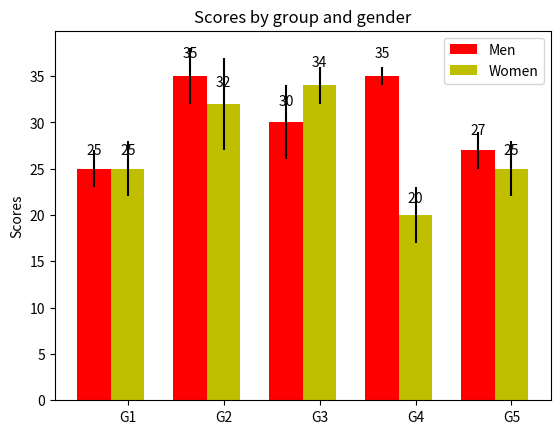

This chart was generated by the following Python code:
#!/usr/bin/env python
# a bar plot with errorbars
import numpy as np
import matplotlib.pyplot as plt

N = 5
change = 25
menMeans = (change, 35, 30, 35, 27)
menStd =   (2, 3, 4, 1, 2)

ind = np.arange(N)  # the x locations for the groups
width = 0.35       # the width of the bars

fig, ax = plt.subplots()
rects1 = ax.bar(ind, menMeans, width, color='r', yerr=menStd)

womenMeans = (25, 32, 34, 20, 25)
womenStd =   (3, 5, 2, 3, 3)
rects2 = ax.bar(ind+width, womenMeans, width, color='y', yerr=womenStd)

# add some text for labels, title and axes ticks
ax.set_ylabel('Scores')
ax.set_title('Scores by group and gender')
ax.set_xticks(ind+width)
ax.set_xticklabels( ('G1', 'G2', 'G3', 'G4', 'G5') )

ax.legend( (rects1[0], rects2[0]), ('Men', 'Women') )

def autolabel(rects):
    # attach some text labels
    for rect in rects:
        height = rect.get_height()
        ax.text(rect.get_x()+rect.get_width()/2., 1.05*height, '%d'%int(height),
                ha='center', va='bottom')

autolabel(rects1)
autolabel(rects2)

plt.show()